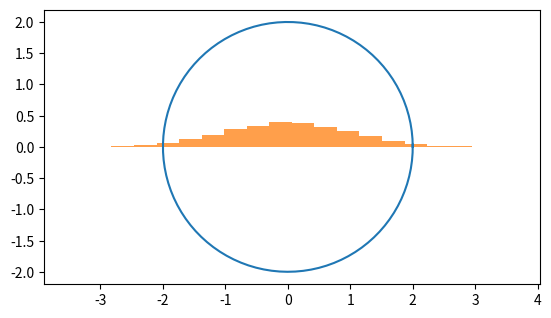

The matplotlib source for this figure:
import numpy
import matplotlib.pyplot as plt


def mysum2(listofints):
    return numpy.sum(listofints)


def plotcircle1():
    angle = numpy.linspace(0, 6.3, 100)
    # #generating 2 arrays for x and y coords
    xarr= 2 * numpy.cos(angle)
    yarr = 2 * numpy.sin(angle)

    #plotting
    fig, ax = plt.subplots(1)
    ax.plot(xarr, yarr)
    ax.set_aspect(1)

    #display
    plt.show()

def plotnorm1():
    x = numpy.random.randn(10000)
    plt.hist(x, 20, density=1, alpha=0.75)
    plt.show()

def main():
    list1 = [1,5,7]
    print(mysum2(list1))
    list1 = [-5, 3]
    print(mysum2(list1))
    list1 = []
    print(mysum2(list1))

    plotcircle1()

    plotnorm1()


main()
